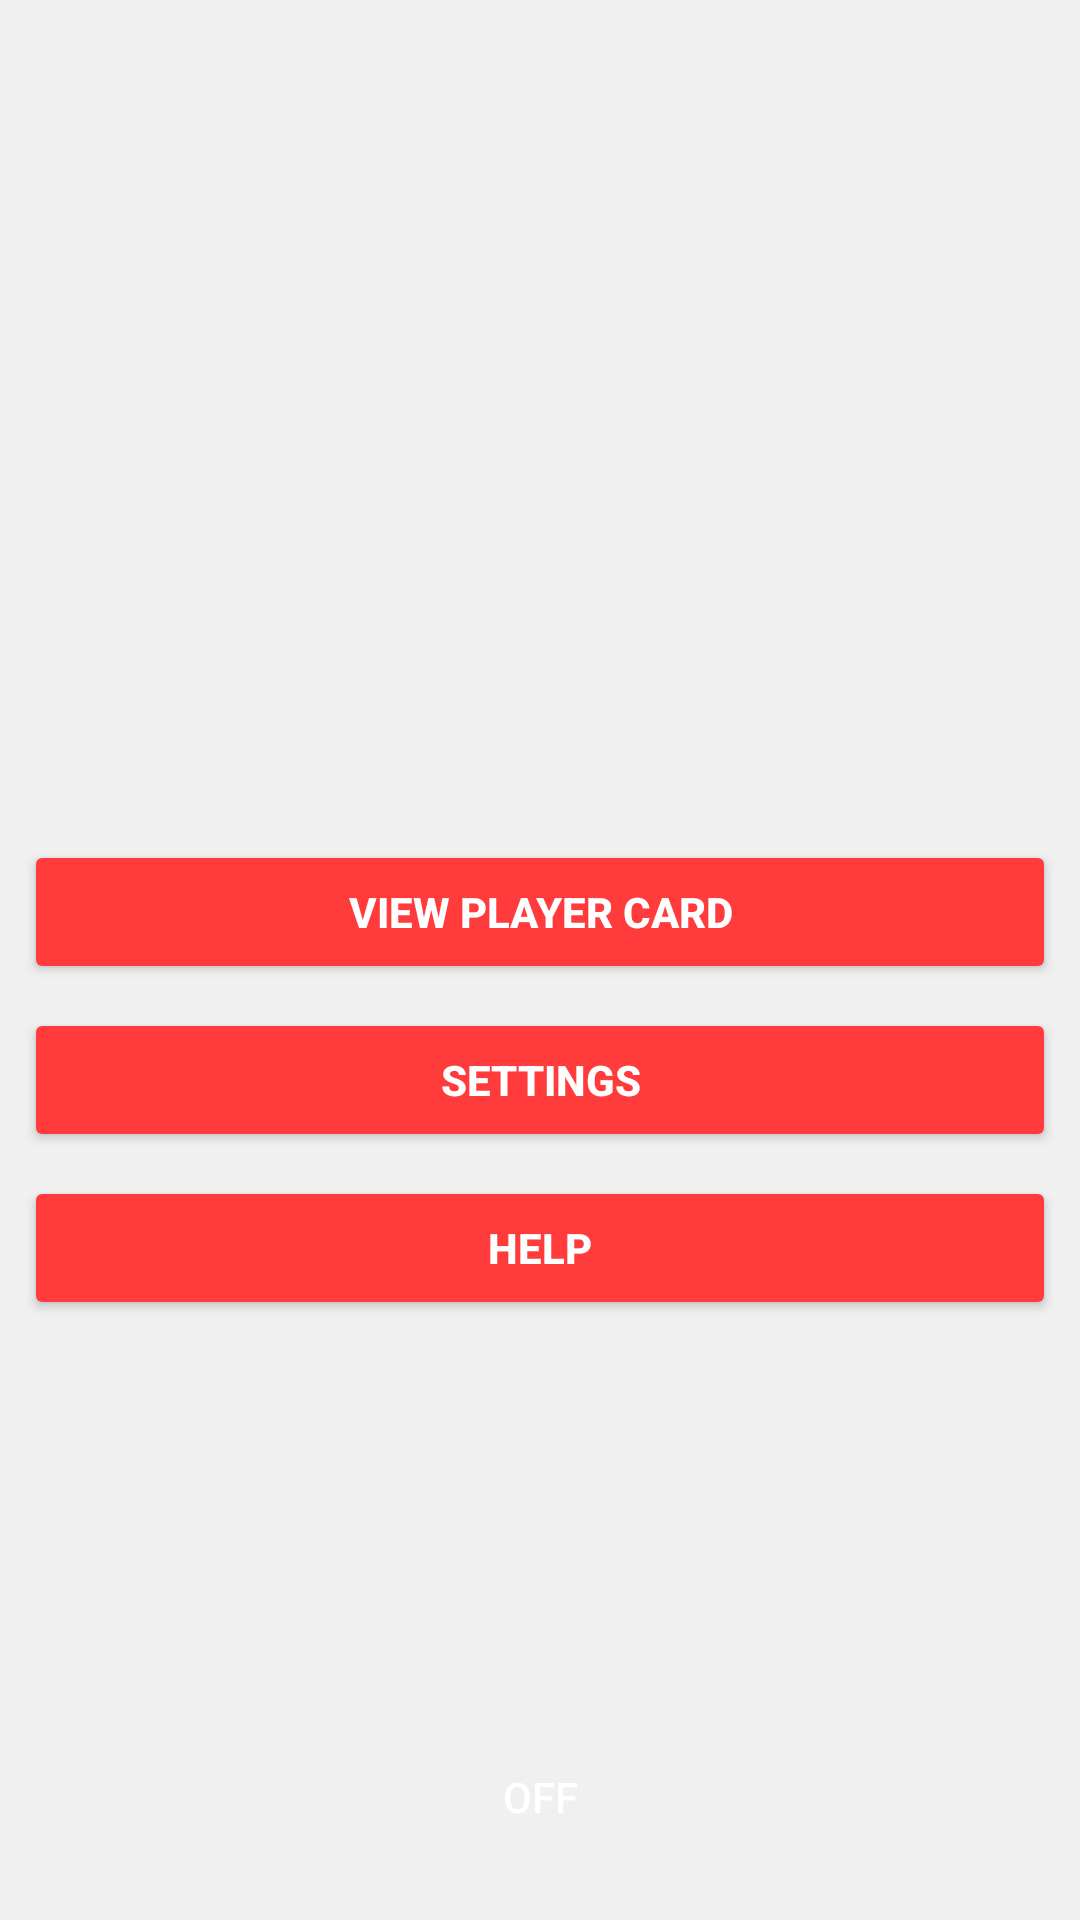

The Android layout XML behind this screen, and the referenced resources:
<!-- AndroidManifest.xml: application theme AppTheme -->
<!-- res/layout/activity_account_page.xml -->
<?xml version="1.0" encoding="utf-8"?>
<android.support.constraint.ConstraintLayout
    xmlns:android="http://schemas.android.com/apk/res/android"
    xmlns:app="http://schemas.android.com/apk/res-auto"
    xmlns:tools="http://schemas.android.com/tools"
    android:layout_width="match_parent"
    android:layout_height="match_parent">

    <View android:id="@+id/background"
        android:layout_width="match_parent"
        android:layout_height="match_parent"
        android:layout_alignParentTop="true"
        android:background="#F0F0F0"
        android:visibility="visible"/>

    <Button
        android:id="@+id/btn_view_card"
        android:layout_width="match_parent"
        android:layout_height="wrap_content"
        android:layout_marginEnd="8dp"
        android:layout_marginStart="8dp"
        android:layout_marginTop="280dp"
        android:backgroundTint="#ff3b3b"
        android:text="VIEW PLAYER CARD"
        android:textAlignment="center"
        android:textColor="#FFFFFF"
        android:textStyle="bold"
        android:visibility="visible"
        app:layout_constraintEnd_toEndOf="parent"
        app:layout_constraintHorizontal_bias="0.0"
        app:layout_constraintStart_toStartOf="parent"
        app:layout_constraintTop_toTopOf="@+id/background" />

    <Button
        android:id="@+id/btn_settings"
        android:layout_width="match_parent"
        android:layout_height="wrap_content"
        android:layout_marginEnd="8dp"
        android:layout_marginStart="8dp"
        android:layout_marginTop="8dp"
        android:backgroundTint="#ff3b3b"
        android:text="SETTINGS"
        android:textAlignment="center"
        android:textColor="#FFFFFF"
        android:textStyle="bold"
        android:visibility="visible"
        app:layout_constraintEnd_toEndOf="parent"
        app:layout_constraintHorizontal_bias="0.0"
        app:layout_constraintStart_toStartOf="parent"
        app:layout_constraintTop_toBottomOf="@+id/btn_view_card" />

    <Button
        android:id="@+id/btn_help"
        android:layout_width="match_parent"
        android:layout_height="wrap_content"
        android:layout_marginBottom="8dp"
        android:layout_marginEnd="8dp"
        android:layout_marginStart="8dp"
        android:layout_marginTop="8dp"
        android:backgroundTint="#ff3b3b"
        android:text="HELP"
        android:textAlignment="center"
        android:textColor="#FFFFFF"
        android:textStyle="bold"
        android:visibility="visible"
        app:layout_constraintBottom_toBottomOf="@+id/background"
        app:layout_constraintEnd_toEndOf="parent"
        app:layout_constraintHorizontal_bias="0.0"
        app:layout_constraintStart_toStartOf="parent"
        app:layout_constraintTop_toBottomOf="@+id/btn_settings"
        app:layout_constraintVertical_bias="0.0" />

    <ToggleButton
        android:id="@+id/toggleButton"
        android:layout_width="35dp"
        android:layout_height="35dp"
        android:layout_marginBottom="8dp"
        android:layout_marginEnd="8dp"
        android:layout_marginStart="8dp"
        android:layout_marginTop="8dp"
        android:background="@drawable/toggle_night_mode"
        android:checked="false"
        android:text="NightMode"
        app:layout_constraintBottom_toBottomOf="parent"
        app:layout_constraintEnd_toEndOf="parent"
        app:layout_constraintStart_toStartOf="parent"
        app:layout_constraintTop_toBottomOf="@+id/btn_help"
        app:layout_constraintVertical_bias="0.894" />

</android.support.constraint.ConstraintLayout>
<!-- resources referenced by this layout -->
<resources>
  <style name="AppTheme" parent="Theme.AppCompat.NoActionBar">
          
          <item name="colorPrimary">@color/colorPrimary</item>
          <item name="colorPrimaryDark">@color/common_google_signin_btn_text_light</item>
          <item name="colorAccent">@color/colorAccent</item>
      </style>
  <!-- not gathered from this repository: default colours our renderer supplied (Android Studio template values) -->
  <color name="colorPrimary">#FF6200EE</color>
  <color name="colorAccent">#FF03DAC5</color>
</resources>
